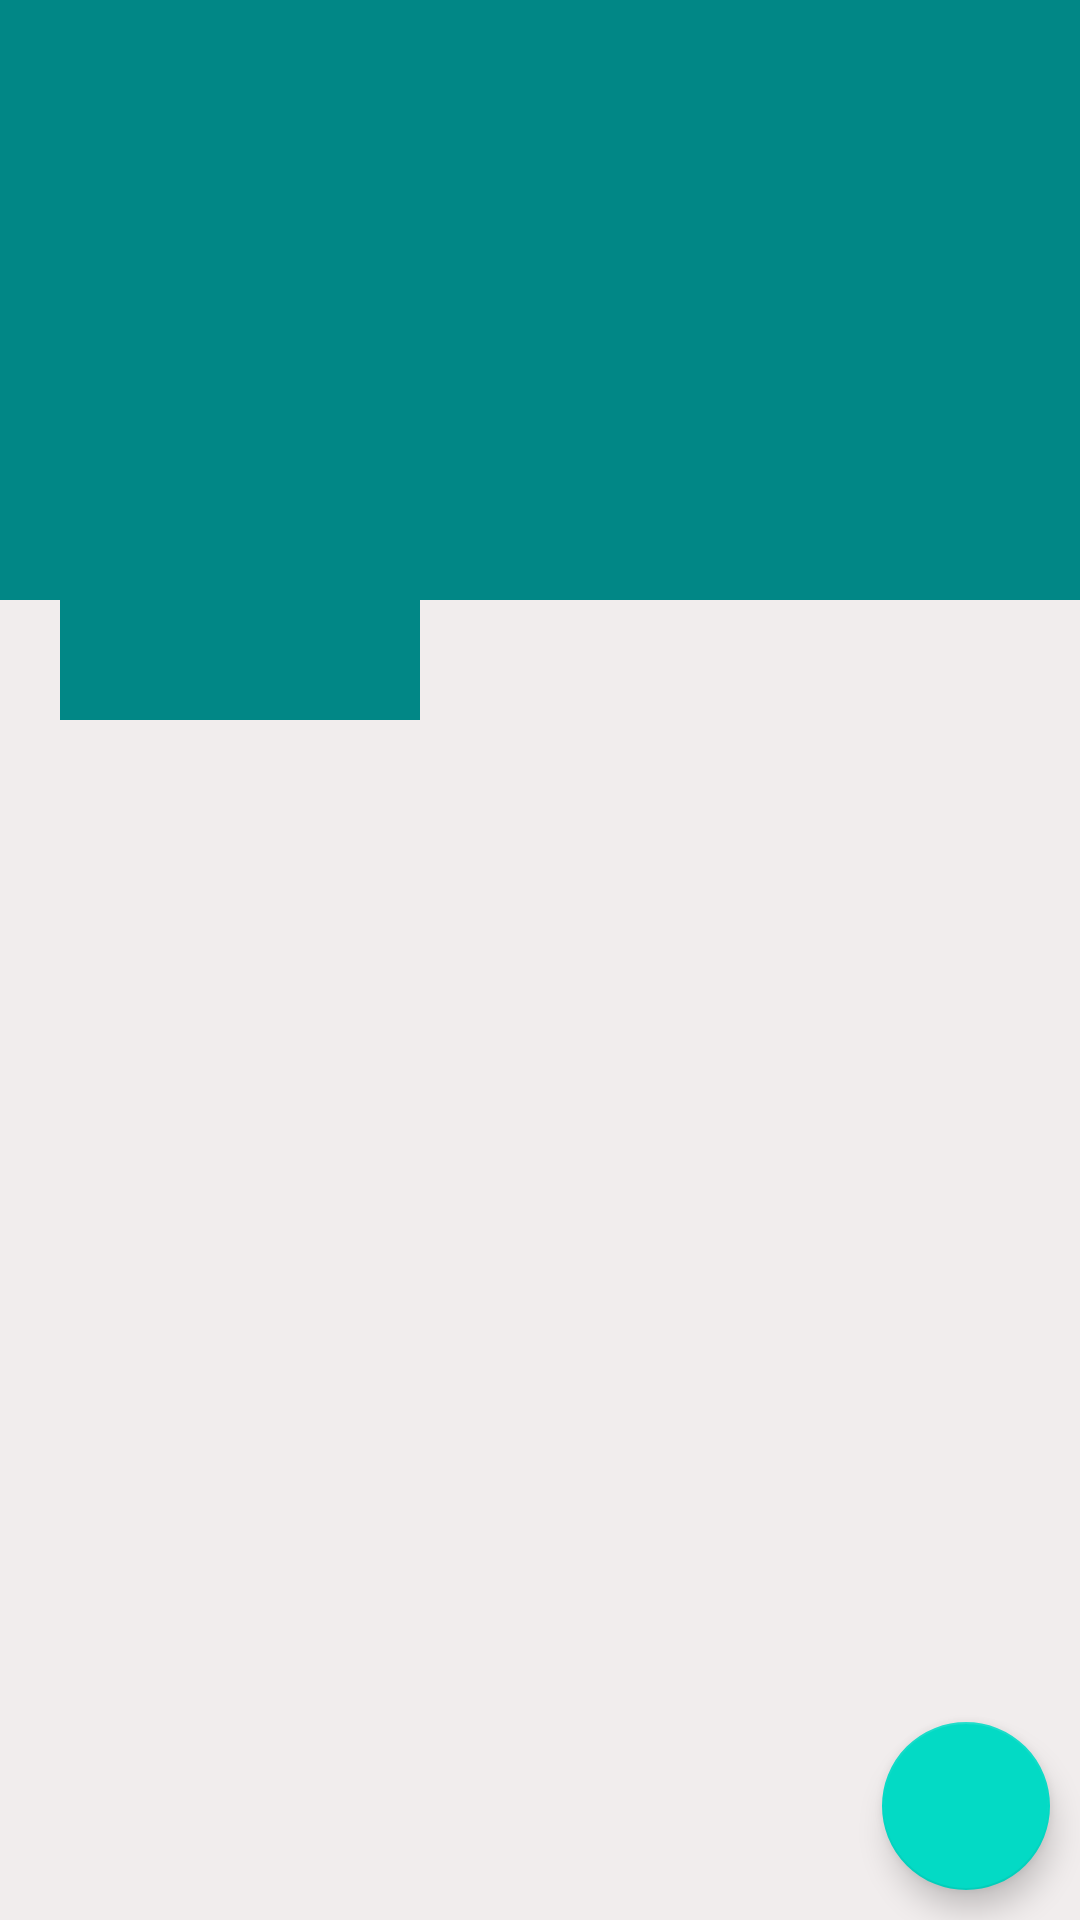

Reconstruct the res/layout file that produces this screen, plus the resources it refers to.
<!-- AndroidManifest.xml: application theme Theme.Amu -->
<!-- res/layout/fragment_profile.xml -->
<?xml version="1.0" encoding="utf-8"?>
<RelativeLayout xmlns:android="http://schemas.android.com/apk/res/android"
    xmlns:tools="http://schemas.android.com/tools"
    android:layout_width="match_parent"
    android:layout_height="match_parent"
    android:background="#F1EDED"
    xmlns:app="http://schemas.android.com/apk/res-auto"
    tools:context=".ProfileFragment">

    
<ScrollView
    android:layout_width="match_parent"
    android:layout_height="wrap_content">
    <RelativeLayout
        android:layout_width="match_parent"
        android:layout_height="180dp">
        <ImageView
            android:id="@+id/coverIv"
            android:layout_width="match_parent"
            android:layout_height="200dp"
            android:scaleType="fitXY"
            android:background="@color/teal_700">
        </ImageView>

        <LinearLayout
            android:layout_width="match_parent"
            android:layout_height="120dp"
            android:layout_marginTop="120dp"
            android:orientation="horizontal">

            <ImageView
                android:id="@+id/avatarIv"
                android:layout_width="120dp"
                android:layout_height="120dp"
                android:layout_marginStart="20dp"
                android:layout_marginLeft="20dp"
                android:background="@color/teal_700"
                android:padding="5dp"
                android:src="@drawable/face2" />

            <LinearLayout
                android:layout_width="match_parent"
                android:layout_height="wrap_content"
                android:orientation="vertical">

                <TextView
                    android:id="@+id/nameTv"
                    android:layout_width="match_parent"
                    android:layout_height="wrap_content"
                    android:layout_marginStart="5dp"
                    android:layout_marginLeft="5dp"
                    android:layout_marginTop="5dp"
                    android:textColor="@color/white"
                    android:textSize="25sp" />

                <TextView
                    android:id="@+id/emailTv"
                    android:layout_width="match_parent"
                    android:layout_height="wrap_content"

                    android:layout_marginStart="5dp"
                    android:layout_marginLeft="5dp"
                    android:textColor="@color/white" />

                <TextView
                    android:id="@+id/phoneTv"
                    android:layout_width="match_parent"
                    android:layout_height="wrap_content"

                    android:layout_marginStart="5dp"
                    android:layout_marginLeft="5dp"
                    android:textColor="@color/white" />
            </LinearLayout>


        </LinearLayout>

</RelativeLayout>
</ScrollView>
    <com.google.android.material.floatingactionbutton.FloatingActionButton
        android:id="@+id/fab"
        android:src="@drawable/edit"
        android:layout_width="wrap_content"
        android:layout_height="wrap_content"
        android:layout_alignParentBottom="true"
        android:layout_alignParentEnd="true"
        android:layout_margin="10dp"
        android:layout_alignParentRight="true"/>


</RelativeLayout>
<!-- resources referenced by this layout -->
<resources>
  <color name="teal_700">#FF018786</color>
  <color name="white">#FFFFFFFF</color>
  <style name="Theme.Amu" parent="Theme.MaterialComponents.DayNight.DarkActionBar">
          
          <item name="colorPrimary">@color/purple_500</item>
          <item name="colorPrimaryVariant">@color/purple_700</item>
          <item name="colorOnPrimary">@color/white</item>
          
          <item name="colorSecondary">@color/teal_200</item>
          <item name="colorSecondaryVariant">@color/teal_700</item>
          <item name="colorOnSecondary">@color/black</item>
          
          <item name="android:statusBarColor" tools:targetApi="l">?attr/colorPrimaryVariant</item>
          
      </style>
  <color name="purple_500">#FF6200EE</color>
  <color name="purple_700">#FF3700B3</color>
  <color name="teal_200">#FF03DAC5</color>
  <color name="black">#FF000000</color>
</resources>
